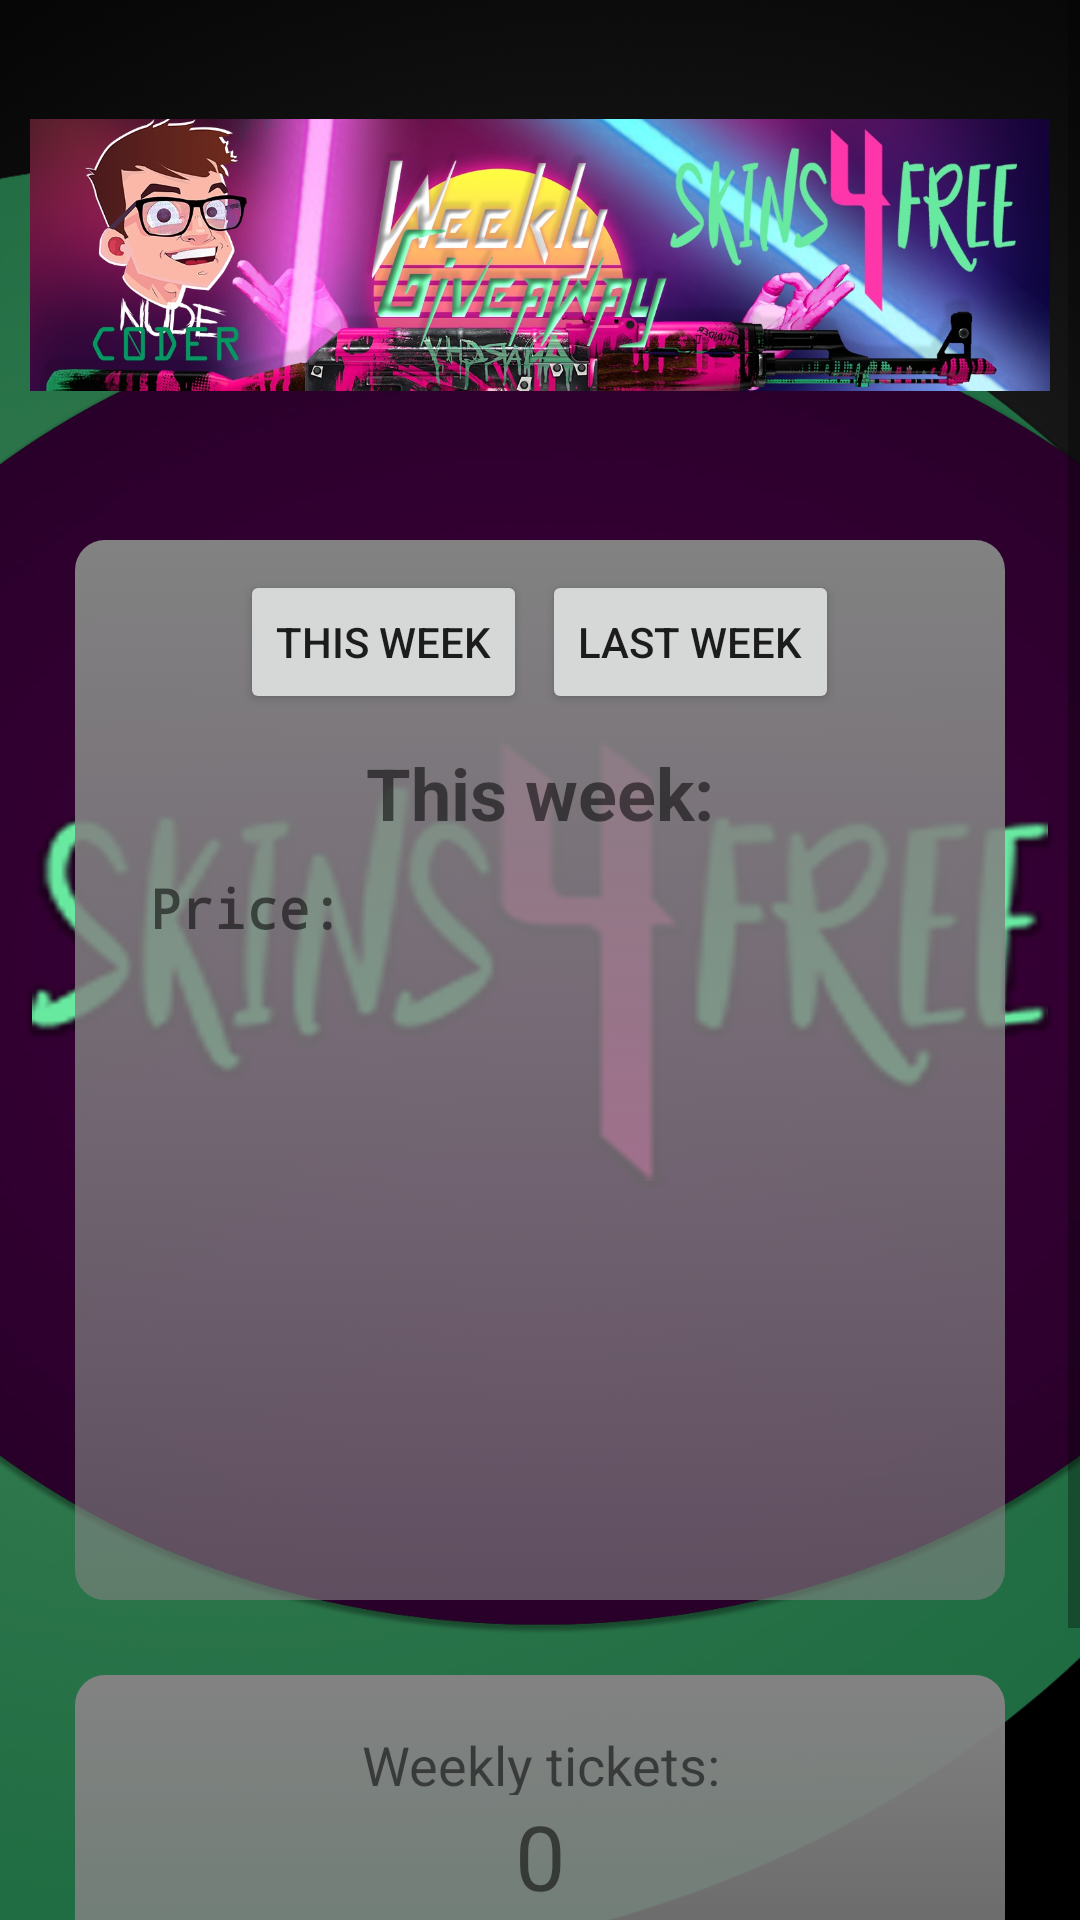

Write the Android layout XML for this screen, with the resource values it uses.
<!-- AndroidManifest.xml: application theme Theme.Skin4Free -->
<!-- res/layout/activity_main_page.xml -->
<?xml version="1.0" encoding="utf-8"?>
<ScrollView xmlns:android="http://schemas.android.com/apk/res/android"
    xmlns:app="http://schemas.android.com/apk/res-auto"
    xmlns:tools="http://schemas.android.com/tools"
    android:fillViewport="true"
    android:layout_width="fill_parent"
    android:background="@drawable/csgo_bg"
    android:layout_height="fill_parent">
<RelativeLayout
    android:layout_width="match_parent"
    android:layout_height="match_parent"
    android:orientation="vertical"
    android:gravity="center_horizontal"

    tools:context=".MainActivity">




    <ImageView
        android:id="@+id/logo"
        android:layout_width="match_parent"
        android:layout_height="150dp"
        android:layout_margin="10dp"
        app:srcCompat="@drawable/banner"/>

    <LinearLayout
        android:id="@+id/this_week"
        android:layout_below="@+id/logo"
        android:layout_width="match_parent"
        android:layout_height="wrap_content"
        android:orientation="vertical"
        android:background="@drawable/box_bg"
        android:layout_marginTop="10dp"
        android:layout_marginLeft="25dp"
        android:layout_marginRight="25dp"
        android:gravity="center">

        <LinearLayout
            android:layout_width="match_parent"
            android:layout_height="wrap_content"
            android:orientation="horizontal"
            android:layout_marginTop="10dp"
            android:gravity="center">

            <Button
                android:id="@+id/btn_this_week"
                android:layout_width="wrap_content"
                android:layout_height="wrap_content"
                android:text="This week" />

            <Space
                android:layout_width="5dp"
                android:layout_height="0dp"/>

            <Button
                android:id="@+id/btn_last_week"
                android:layout_width="wrap_content"
                android:layout_height="wrap_content"
                android:text="Last week" />

        </LinearLayout>

        <TextView
            android:id="@+id/text_header_week"
            android:layout_width="match_parent"
            android:layout_height="wrap_content"
            android:layout_marginTop="10dp"
            android:gravity="center"
            android:text="This week:"
            android:textSize="24sp"
            android:textStyle="bold" />


        <TextView
            android:id="@+id/text_price_week"
            android:layout_width="match_parent"
            android:layout_height="wrap_content"
            android:layout_marginTop="10dp"
            android:fontFamily="monospace"
            android:paddingLeft="25dp"
            android:text="Price: "
            android:textSize="18sp"
            android:textStyle="bold" />


        <ImageView
            android:id="@+id/image_week_price"
            android:layout_width="match_parent"
            android:layout_height="wrap_content"
            android:minHeight="150dp"/>

        <TextView
            android:id="@+id/text_total_ticket_week"
            android:layout_width="match_parent"
            android:layout_height="wrap_content"
            android:layout_marginTop="10dp"
            android:fontFamily="monospace"
            android:paddingLeft="25dp"
            android:text=""
            android:textSize="18sp"
            android:textStyle="bold" />

        <TextView
            android:id="@+id/text_winner_week"
            android:layout_width="match_parent"
            android:layout_height="wrap_content"
            android:layout_marginTop="10dp"
            android:paddingLeft="25dp"
            android:text=""
            android:textSize="18sp"
            android:textStyle="bold" />


    </LinearLayout>

    <LinearLayout
        android:id="@+id/ticket_layout"
        android:layout_below="@+id/this_week"
        android:layout_width="match_parent"
        android:layout_height="wrap_content"
        android:orientation="vertical"
        android:background="@drawable/box_bg"
        android:layout_marginTop="25dp"
        android:layout_marginLeft="25dp"
        android:layout_marginRight="25dp"
        android:gravity="center">

    <LinearLayout
        android:layout_width="match_parent"
        android:layout_height="wrap_content"
        android:orientation="horizontal"
        android:gravity="center">

        <ImageView
            android:id="@+id/btn_info"
            android:layout_width="35dp"
            android:layout_height="35dp"
            android:src="@drawable/info"
            android:layout_marginLeft="10dp"
            android:layout_marginTop="5dp"
            android:clickable="true"
            />

        <Space
            android:layout_width="1dp"
            android:layout_height="0dp"
            android:layout_weight="3"/>

        <TextView
            android:layout_marginTop="10dp"
            android:id="@+id/text_header_privat"
            android:layout_width="wrap_content"
            android:layout_height="wrap_content"
            android:gravity="center"
            android:text="Weekly tickets:"
            android:textSize="18sp" />

        <Space
            android:layout_width="1dp"
            android:layout_height="0dp"
            android:layout_weight="3"/>

        <ImageView
            android:id="@+id/btn_steamlink"
            android:layout_width="35dp"
            android:layout_height="35dp"
            android:src="@drawable/gear"
            android:layout_marginRight="10dp"
            android:layout_marginTop="5dp"
            android:clickable="true"
            />

    </LinearLayout>

        <TextView
            android:id="@+id/text_tickets_privat"
            android:layout_width="match_parent"
            android:layout_height="wrap_content"
            android:gravity="center"
            android:text="0"
            android:textSize="30sp" />



        <Button
            android:id="@+id/btn_claim_ticket"
            android:layout_width="wrap_content"
            android:layout_height="wrap_content"
            android:text="@string/claim_ticket"
            android:layout_marginBottom="10dp"/>


        <Button
            android:id="@+id/btn_claim_limit_ticket"
            android:layout_width="wrap_content"
            android:layout_height="wrap_content"
            android:text="@string/claim_limit_ticket"
            android:layout_marginBottom="10dp"/>

    </LinearLayout>

    


</RelativeLayout>


</ScrollView>
<!-- resources referenced by this layout -->
<resources>
  <!-- drawable banner: jpeg bitmap (drawable, 213630 bytes) -->
  <!-- drawable box_bg (drawable) -->
  <?xml version="1.0" encoding="utf-8"?>
  <selector xmlns:android="http://schemas.android.com/apk/res/android">
  <item>
      <shape>
          <gradient
              android:angle="-45"
              android:startColor="#828282"
              android:endColor="#99828282"
              android:type="linear"
  
  
  
              />
          <corners
              android:radius="10dp"/>
      </shape>
  </item>
  </selector>
  <!-- drawable csgo_bg: jpg bitmap (drawable-v24, 263978 bytes) -->
  <string name="btn_quiz_string">Enter quiz</string>
  <string name="claim_limit_ticket">RARE TICKET DROP</string>
  <string name="claim_ticket">Claim ticket to weekly draw!</string>
  <style name="Theme.Skin4Free" parent="Theme.MaterialComponents.DayNight.DarkActionBar">
          
          <item name="colorPrimary">@color/purple_500</item>
          <item name="colorPrimaryVariant">@color/purple_700</item>
          <item name="colorOnPrimary">@color/white</item>
          
          <item name="colorSecondary">@color/teal_200</item>
          <item name="colorSecondaryVariant">@color/teal_700</item>
          <item name="colorOnSecondary">@color/black</item>
          
          <item name="android:statusBarColor" tools:targetApi="l">?attr/colorPrimaryVariant</item>
          
      </style>
  <color name="purple_500">#FF6200EE</color>
  <color name="purple_700">#FF3700B3</color>
  <color name="white">#FFFFFFFF</color>
  <color name="teal_200">#FF03DAC5</color>
  <color name="teal_700">#FF018786</color>
  <color name="black">#FF000000</color>
</resources>
